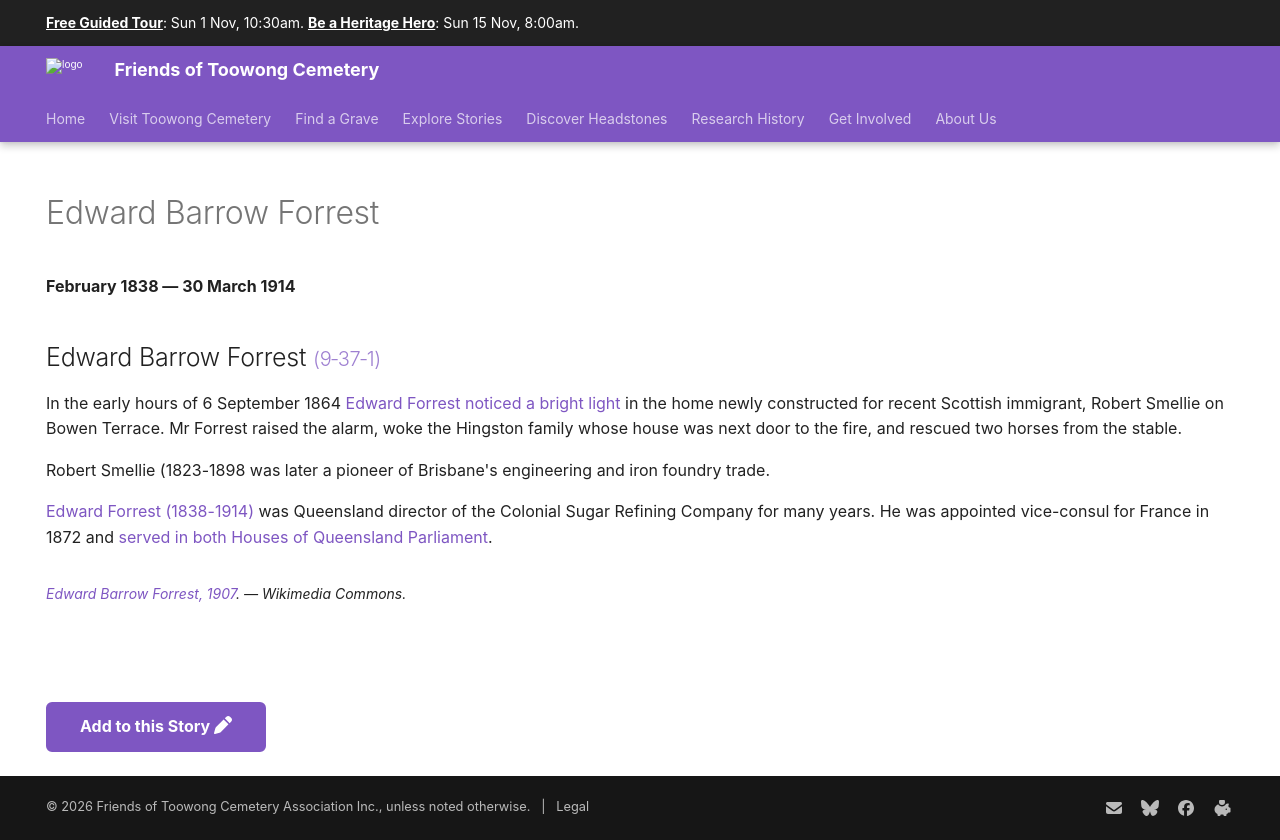

repository: 1871fotc/1871fotc.github.io · page: research/edward-barrow-forrest/index.html · generator: mkdocs

---
title: Edward Barrow Forrest
description: Queensland director of the Colonial Sugar Refining Company
hide:
  - toc
  - navigation 
---

# Edward Barrow Forrest

**February 1838 — 30 March 1914**

## Edward Barrow Forrest <small>[(9‑37‑1)](https://brisbane.discovereverafter.com/profile/31760249 "Go to Memorial Information" )</small> 

--8<-- "snippets/edward-barrow-forrest.md"

--8<-- "snippets/add-to-this-story.md"
